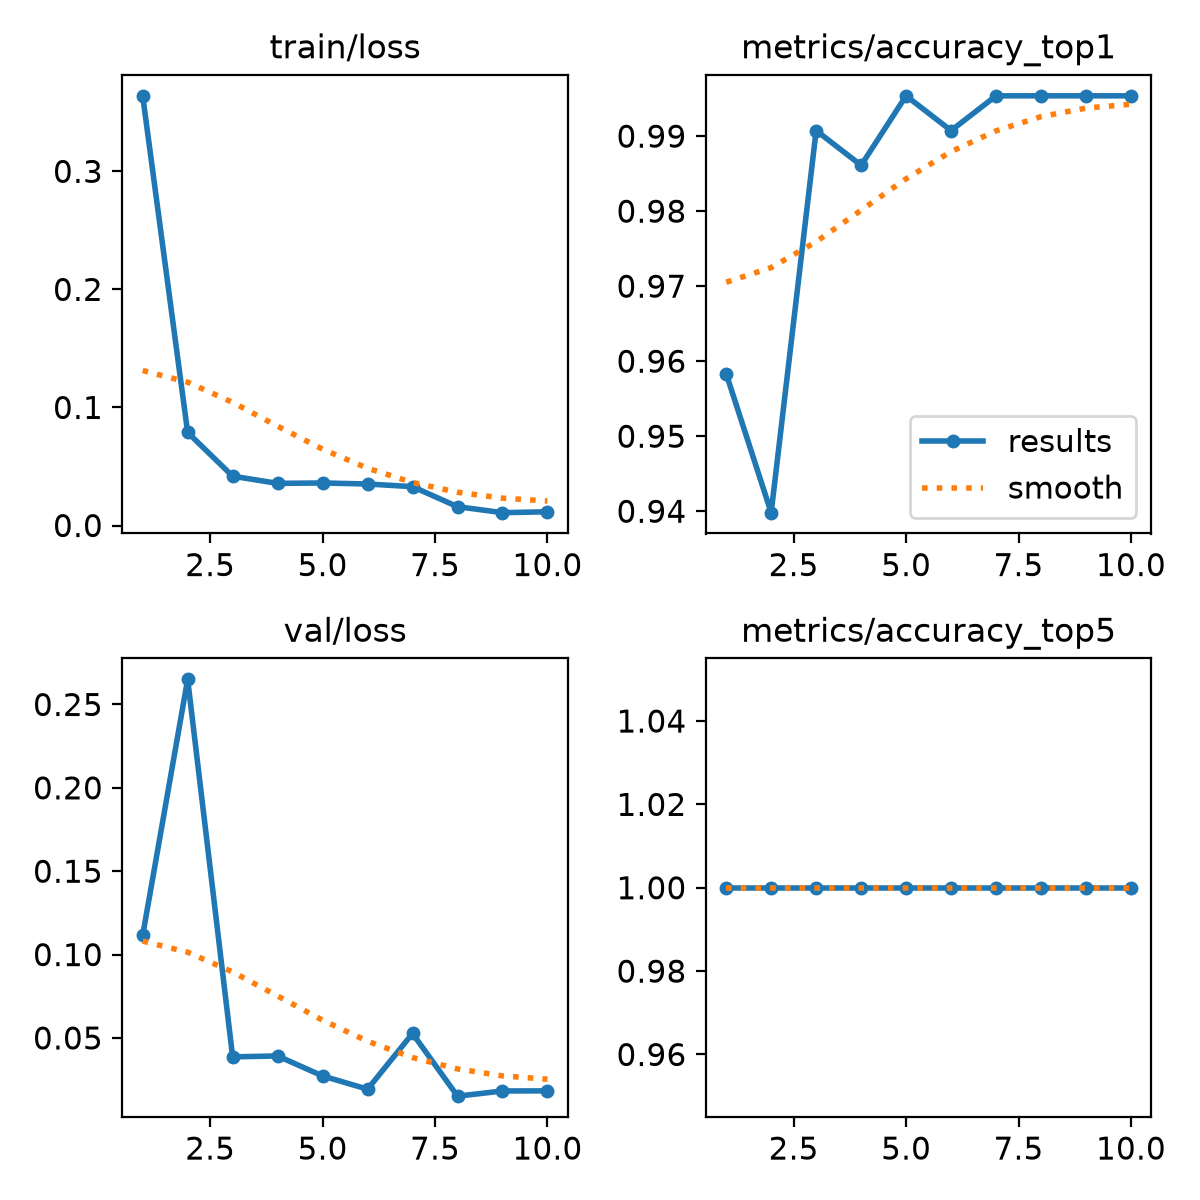

Values plotted in this chart, from the file beside it:
epoch, time, train/loss, metrics/accuracy_top1, metrics/accuracy_top5, val/loss, lr/pg0, lr/pg1, lr/pg2
1, 685.1, 0.3639, 0.9583, 1, 0.1115, 0.0003252, 0.0003252, 0.0678
2, 1259, 0.07879, 0.9398, 1, 0.2651, 0.0006455, 0.0006455, 0.03479
3, 1807, 0.0418, 0.9907, 1, 0.03865, 0.0009526, 0.0009526, 0.001766
4, 2349, 0.03568, 0.9861, 1, 0.03921, 0.0009406, 0.0009406, 0.0009406
5, 2892, 0.03603, 0.9954, 1, 0.0272, 0.0009208, 0.0009208, 0.0009208
6, 3435, 0.03515, 0.9907, 1, 0.01927, 0.000901, 0.000901, 0.000901
7, 3977, 0.03291, 0.9954, 1, 0.05268, 0.0008812, 0.0008812, 0.0008812
8, 4614, 0.01594, 0.9954, 1, 0.01509, 0.0008614, 0.0008614, 0.0008614
9, 5346, 0.01088, 0.9954, 1, 0.0182, 0.0008416, 0.0008416, 0.0008416
10, 5905, 0.0116, 0.9954, 1, 0.01826, 0.0008218, 0.0008218, 0.0008218
